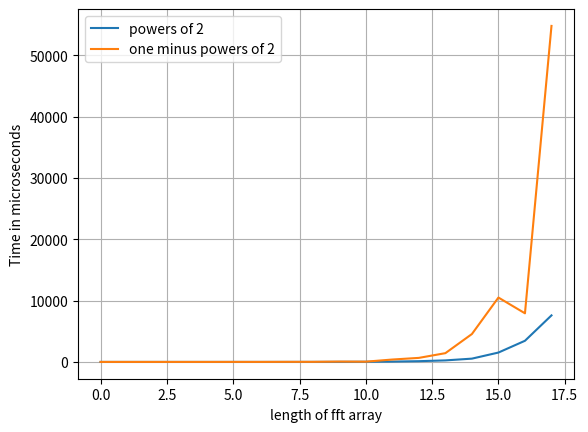
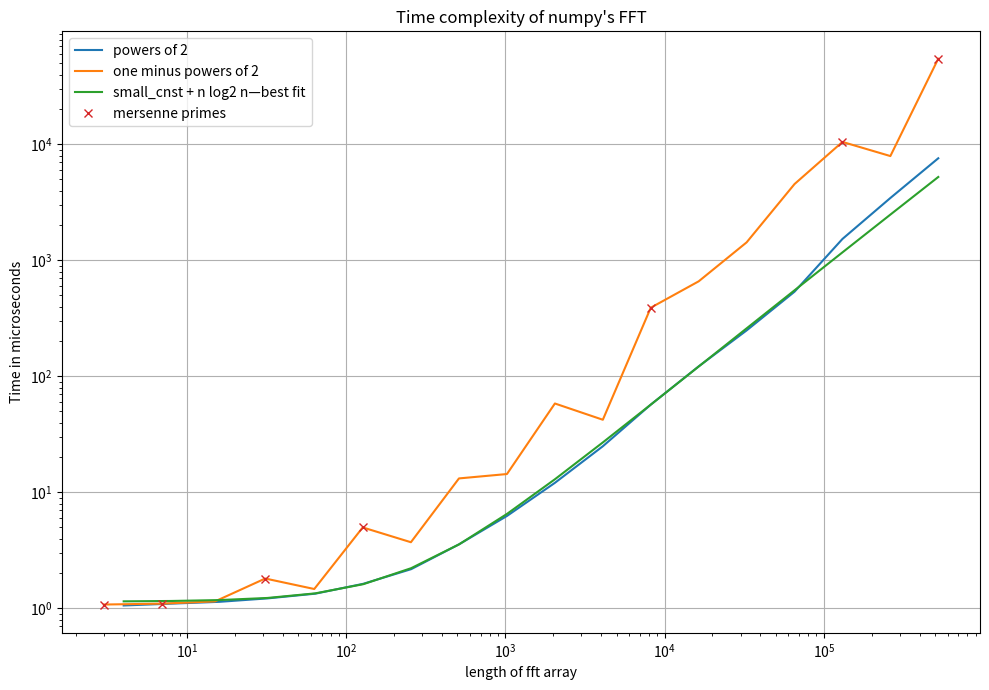

Reproduce these figures in Python, in order. (Note: this script raises an exception after producing the figures.)
#!/usr/bin/env python
# coding: utf-8

# In[2]:


from numpy.fft import fft,rfft
import numpy as np
from numpy.linalg import inv,pinv


# In[ ]:


for k in range(2,20):
    good_size = 2**k
    ngood = np.random.normal(0,1,good_size)
    nevil = ngood[:-1]
    print(f"\nPower of 2 is {k}")
    print(f"size={good_size}")
    get_ipython().run_line_magic('timeit', 'fft(ngood)')
    print(f"size={good_size-1}")
    get_ipython().run_line_magic('timeit', 'fft(nevil)')


# In[ ]:


x=2**np.arange(2,20)
xp=x-1


# In[ ]:


y=np.array( [1.06,1.1,1.14,1.22,1.34,1.63,2.18,3.57,6.27,12.1,25.0,57.1,122,249.,537.,1530.,3450,7590.])
noisey=np.array([4.31,4.67,11.5,2.85,6.81,1.08,9.65,7.66,76.9,36.5,108,120,244,1320,1010,14100,23500,33800])**2
yp=np.array([1.08,1.1,1.15,1.81,1.47,4.99,3.72,13.2,14.4,58.4,42.3,391.,660,1430,4550,10500,7930,54800])


# In[ ]:


import matplotlib.pyplot as plt


# In[ ]:


plt.figure()
plt.plot(y,label="powers of 2")
plt.plot(yp,label="one minus powers of 2")
plt.ylabel("Time in microseconds")
plt.xlabel("length of fft array")
plt.legend()
plt.grid()
plt.show()


# In[ ]:


mersenne_primes=2**np.array([2,3,5,7,13,17,19])-1
times_mersenne_primes = []
for i in mersenne_primes:
#     print(np.where(xp==i)[0][0])
    times_mersenne_primes.append(yp[np.where(xp==i)[0][0]])
len(times_mersenne_primes),len(mersenne_primes)
times_mersenne_primes
# plt.plot(mersenne_primes,times_mersenne_primes)


# Line of best fit
# The model is 
# $$f(x)=c+x\cdot log_2(x)*s$$
# we do a least squares fit, to find parameters $c$ and $s$. Our data is
# ```python
# d=y # run-times
# ```
# our model is 
# ```python
# m=[c,s]
# ```
# so our matrix for `d=A@m` can be written
# ```python
# A=np.vstack([np.ones(len(d))]).T
# ```
# We have a noise matrix, which is diagonal but not the identity. So to find the optimal m we do
# ```python
# m = inv(A.T@Ninv@A)@A.T@Ninv@d
# ```

# In[ ]:


d=y
Ninv=np.diag(1/noisey)
A=np.vstack([np.ones(len(d)),x*np.log2(x)]).T
m = inv(A.T@Ninv@A)@A.T@Ninv@d
m


# In[ ]:


plt.figure(figsize=(10,7))
plt.loglog(x,y,label="powers of 2")
plt.loglog(xp,yp,label="one minus powers of 2")
plt.loglog(x,m[0]+x*np.log2(x)*m[1],label="small_cnst + n log2 n—best fit")
plt.loglog(mersenne_primes,times_mersenne_primes,"x",label="mersenne primes")
plt.ylabel("Time in microseconds")
plt.xlabel("length of fft array")
plt.title("Time complexity of numpy's FFT")
plt.legend()
plt.grid()
plt.tight_layout()
plt.show()
plt.savefig("img/time_complexity_numpy_fft.png",dpi=250)


# In[ ]:




